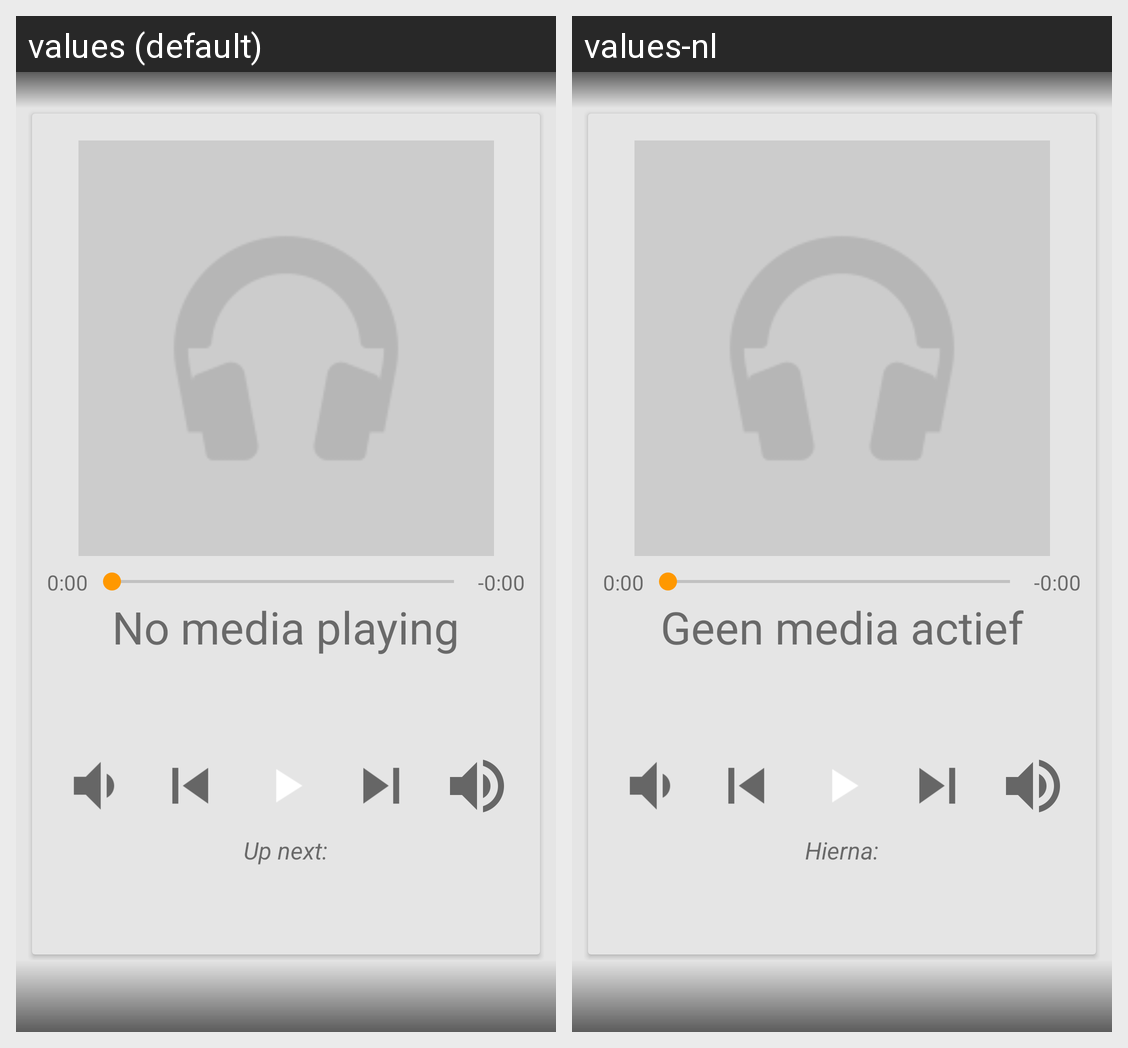

The same Android screen rendered under two of its app's locales, left to right. List the strings drawn on it with the default value and each locale's translation.
Android screen res/layout/activity_media.xml rendered under 2 locales, left to right: values (default), values-nl. Device: Nexus 5 (rendered at 1080×1920; each locale shown at half size, 540×960, under a caption strip naming it); theme AppTheme.
Strings drawn on this screen, with the default value and each locale's value (text and hints the layout hard-codes, and strings that could not be matched under every locale, appear in the picture but are not listed):

media_idle
  values: No media playing
  values-nl: Geen media actief

media_up_next
  values: Up next:
  values-nl: Hierna:
